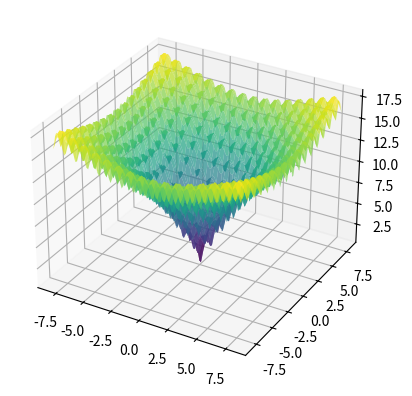

This chart was generated by the following Python code:
import numpy as np
import matplotlib.pyplot as plt
from collections import Counter

def calcula_moda(valores):
    contagem = Counter(valores)
    moda = contagem.most_common(1)[0][0]
    return moda

# Função objetivo
def f(x):
    return -20 * np.exp(- (0.2 * np.sqrt(0.5 * (x[0]**2 + x[1]**2)))) - np.exp(0.5 * (np.cos(2 * np.pi * x[0]) + np.cos(2 * np.pi * x[1]))) + 20 + np.exp(1)

# Candidato aleatório
def gera_candidato(limites):
    return np.random.uniform(low=limites[:, 0], high=limites[:, 1])

# Busca Aleatória Global
def busca_aleatoria_global(limites, max_iter=10000, t=100):
    x_opt = gera_candidato(limites)
    f_opt = f(x_opt)
    
    sem_melhoria = 0  # Contador de iterações sem melhoria
    valores_f = [f_opt]
    
    for i in range(max_iter):
        # Novo candidato aleatório
        x_cand = gera_candidato(limites)
        f_cand = f(x_cand)

        # Verificar se o novo candidato é melhor
        if f_cand < f_opt:
            f_opt = f_cand
            x_opt = x_cand
            sem_melhoria = 0  # Reseta o contador de iterações sem melhoria
        else:
            sem_melhoria += 1

        valores_f.append(f_opt)

        # Parada antecipada se não houver melhorias em 't' iterações consecutivas
        if sem_melhoria >= t:
            break

    return np.round(f_opt, 3)

# Função para rodar R (100) execuções do GRS e armazenar os resultados
def executa_grs_varias_vezes(limites, R=100, max_iter=10000, t=100):
    solucoes = []
    
    for _ in range(R):
        f_opt = busca_aleatoria_global(limites, max_iter, t)
        solucoes.append(f_opt)
    
    # Calcula a moda das soluções
    moda_solucoes = calcula_moda(solucoes)
    
    return solucoes, np.round(moda_solucoes, 3)

# Limites para as variáveis x1 e x2
limites = np.array([[-8, 8], [-8, 8]])

# Definição do grid para plotar a função 3D
x1_vals = np.linspace(limites[0, 0], limites[0, 1], 100)
x2_vals = np.linspace(limites[1, 0], limites[1, 1], 100)
x1_grid, x2_grid = np.meshgrid(x1_vals, x2_vals)
z_vals = f([x1_grid, x2_grid])

fig = plt.figure()
ax = fig.add_subplot(111, projection='3d')
ax.plot_surface(x1_grid, x2_grid, z_vals, cmap='viridis', alpha=0.7)
plt.show()

# Executa o algoritmo GRS 100 vezes
solucoes, moda_solucoes = executa_grs_varias_vezes(limites, R=100)

print(f"Soluções encontradas: {solucoes}")
print(f"Moda das soluções: {moda_solucoes}")
